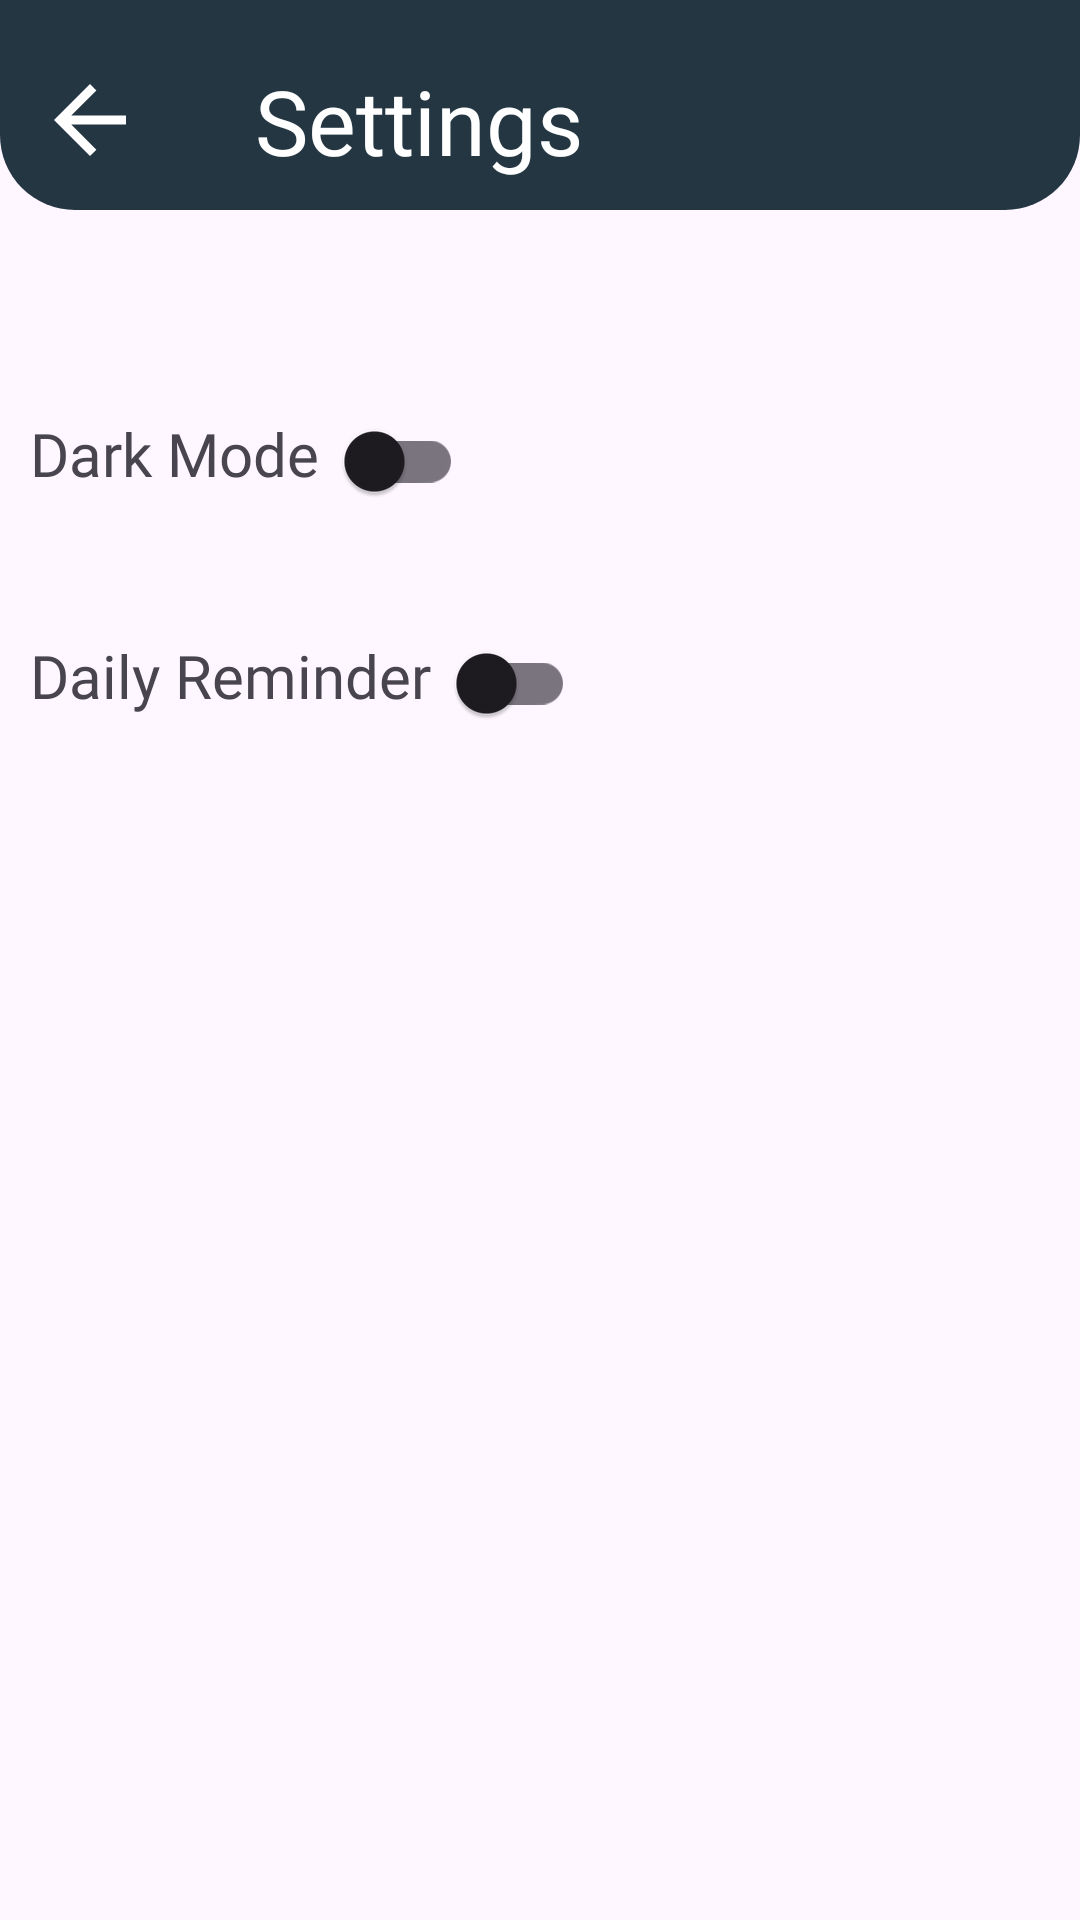

Produce the Android XML layout that renders to this screen, including the resource entries it uses.
<!-- AndroidManifest.xml: application theme Theme.DicodingEvent -->
<!-- res/layout/activity_settings.xml -->
<?xml version="1.0" encoding="utf-8"?>
<androidx.constraintlayout.widget.ConstraintLayout xmlns:android="http://schemas.android.com/apk/res/android"
    xmlns:app="http://schemas.android.com/apk/res-auto"
    xmlns:tools="http://schemas.android.com/tools"
    android:id="@+id/main"
    android:layout_width="match_parent"
    android:layout_height="match_parent"
    tools:context=".ui.settings.SettingsActivity">

    <LinearLayout
        android:layout_width="match_parent"
        android:layout_height="wrap_content"
        android:background="@drawable/rounded_header"
        android:orientation="horizontal"
        android:paddingTop="10dp"
        app:layout_constraintBottom_toBottomOf="parent"
        app:layout_constraintTop_toTopOf="parent"
        app:layout_constraintVertical_bias="0.0"
        tools:layout_editor_absoluteX="0dp">

        <TextView
            android:id="@+id/back"
            android:layout_width="wrap_content"
            android:layout_height="wrap_content"
            android:layout_gravity="end"
            android:padding="10dp"
            app:drawableEndCompat="@drawable/back"
            app:drawableTint="@color/white" />

        <TextView
            android:layout_width="wrap_content"
            android:layout_height="wrap_content"
            android:layout_marginStart="25dp"
            android:fontFamily="@font/poppins_extrabold"
            android:paddingTop="10dp"
            android:text="@string/settings"
            android:textColor="@color/white"
            android:textSize="30sp" />
    </LinearLayout>


    <LinearLayout
        android:layout_width="match_parent"
        android:layout_height="wrap_content"
        android:layout_marginStart="10dp"
        app:layout_constraintBottom_toBottomOf="parent"
        app:layout_constraintEnd_toEndOf="parent"
        app:layout_constraintHorizontal_bias="1.0"
        app:layout_constraintStart_toStartOf="parent"
        app:layout_constraintTop_toTopOf="parent"
        app:layout_constraintVertical_bias="0.22">

        <TextView
            android:layout_width="wrap_content"
            android:layout_height="wrap_content"
            android:fontFamily="@font/poppins_extrabold"
            android:text="@string/dark_mode"
            android:textSize="20sp" />

        <com.google.android.material.switchmaterial.SwitchMaterial
            android:id="@+id/switch_theme"
            android:layout_width="wrap_content"
            android:layout_height="wrap_content"
            app:layout_constraintBottom_toBottomOf="parent"
            app:layout_constraintEnd_toEndOf="parent"
            app:layout_constraintHorizontal_bias="0.223"
            app:layout_constraintStart_toStartOf="parent"
            app:layout_constraintTop_toTopOf="parent"
            app:layout_constraintVertical_bias="0.293" />
    </LinearLayout>

    <LinearLayout
        android:layout_width="match_parent"
        android:layout_height="wrap_content"
        android:layout_marginStart="10dp"
        app:layout_constraintBottom_toBottomOf="parent"
        app:layout_constraintEnd_toEndOf="parent"
        app:layout_constraintHorizontal_bias="1.0"
        app:layout_constraintStart_toStartOf="parent"
        app:layout_constraintTop_toTopOf="parent"
        app:layout_constraintVertical_bias="0.344">

        <TextView
            android:layout_width="wrap_content"
            android:layout_height="wrap_content"
            android:fontFamily="@font/poppins_extrabold"
            android:text="@string/daily_reminder"
            android:textSize="20sp" />

        <com.google.android.material.switchmaterial.SwitchMaterial
            android:id="@+id/switch_notification"
            android:layout_width="wrap_content"
            android:layout_height="wrap_content"
            app:layout_constraintBottom_toBottomOf="parent"
            app:layout_constraintEnd_toEndOf="parent"
            app:layout_constraintHorizontal_bias="0.223"
            app:layout_constraintStart_toStartOf="parent"
            app:layout_constraintTop_toTopOf="parent"
            app:layout_constraintVertical_bias="0.293" />
    </LinearLayout>
</androidx.constraintlayout.widget.ConstraintLayout>
<!-- resources referenced by this layout -->
<resources>
  <color name="white">#FFFFFFFF</color>
  <!-- drawable back (drawable) -->
  <vector xmlns:android="http://schemas.android.com/apk/res/android"
      android:width="40dp"
      android:height="40dp"
      android:viewportWidth="960"
      android:viewportHeight="960">
    <path
        android:pathData="m330,516 l201,201 -51,51 -288,-288 288,-288 51,51 -201,201h438v72L330,516Z"
        android:fillColor="@color/black"/>
  </vector>
  <!-- drawable rounded_header (drawable) -->
  <?xml version="1.0" encoding="utf-8"?>
  <shape xmlns:android="http://schemas.android.com/apk/res/android">
      <solid android:color="@color/primary"/>
      <corners android:bottomLeftRadius="25dp"
              android:bottomRightRadius="25dp"/>
  </shape>
  <string name="daily_reminder">Daily Reminder</string>
  <string name="dark_mode">Dark Mode\n</string>
  <string name="settings">Settings</string>
  <style name="Theme.DicodingEvent" parent="Base.Theme.DicodingEvent" />
  <color name="black">#FF000000</color>
  <color name="primary">#243642</color>
  <style name="Base.Theme.DicodingEvent" parent="Theme.Material3.DayNight.NoActionBar">
          
          
      </style>
</resources>
